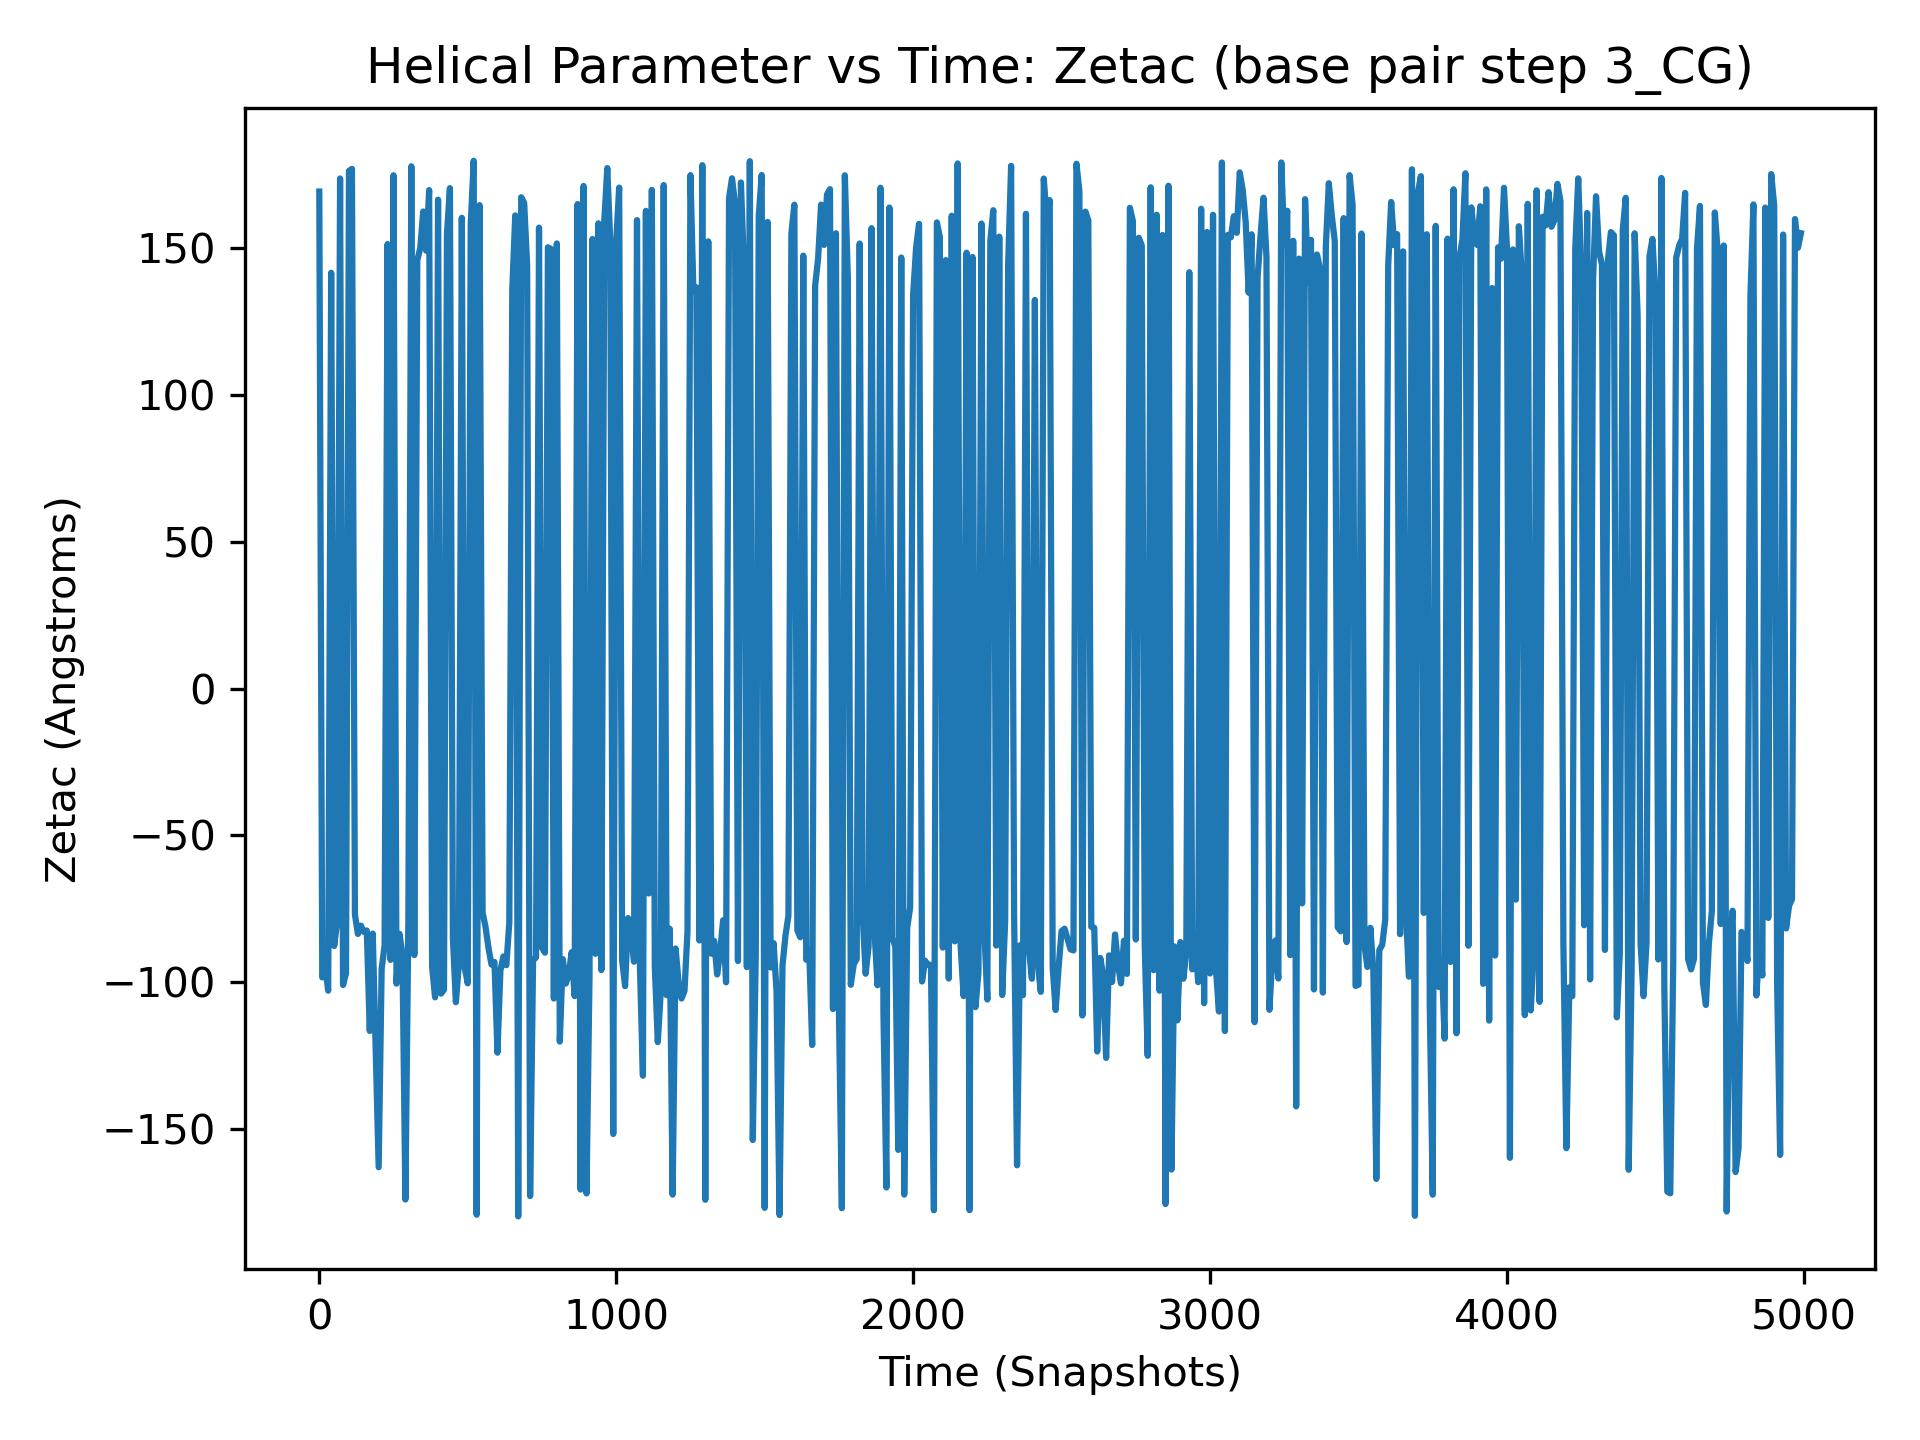

The data file committed next to this chart (first rows):
, 3_CG
0, 169.2
1, -117.0
2, -99.15
3, -92.96
4, -90.19
5, -92.74
6, 148.6
7, -113.7
8, -120
9, -79.3
10, -98.38
11, -84.12
12, 172.6
13, 175.9
14, 157.7
15, -71.68
16, -87.86
17, -94.49
18, -174.8
19, -179.7
20, -94.85
21, -101.8
22, -86.28
23, -83.9
24, -80.92
25, -97.09
26, -79.77
27, -104.4
28, -89.43
29, -102.4
30, -102.9
31, 138.1
32, 151.4
33, 173.6
34, 170.7
35, -163.9
36, -90.67
37, -83.95
38, 179.5
39, 159.8
40, 141.6
41, 155.8
42, -149.6
43, -96.77
44, -94.62
45, -94.12
46, -86.91
47, -81.07
48, -130.9
49, -96.49
50, -87.68
51, -110.1
52, -85.67
53, -89.49
54, -86.04
55, -97.51
56, -96.21
57, 153.3
58, -105
59, -81.89
... 4,940 more rows
